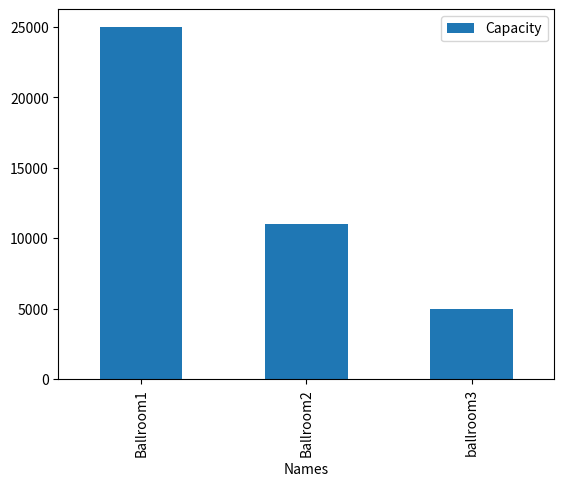

Write the Python code that produced this figure.
import matplotlib.pyplot as plt
import pandas as pd

print('omarijoh0314')

data = {'Names':['Ballroom1', 'Ballroom2', 'ballroom3'], 'Capacity':[25000,11000,5000]}
df = pd.DataFrame(data, columns=['Names', 'Capacity'])



df.plot(x="Names", y='Capacity', kind='bar')

plt.show()
